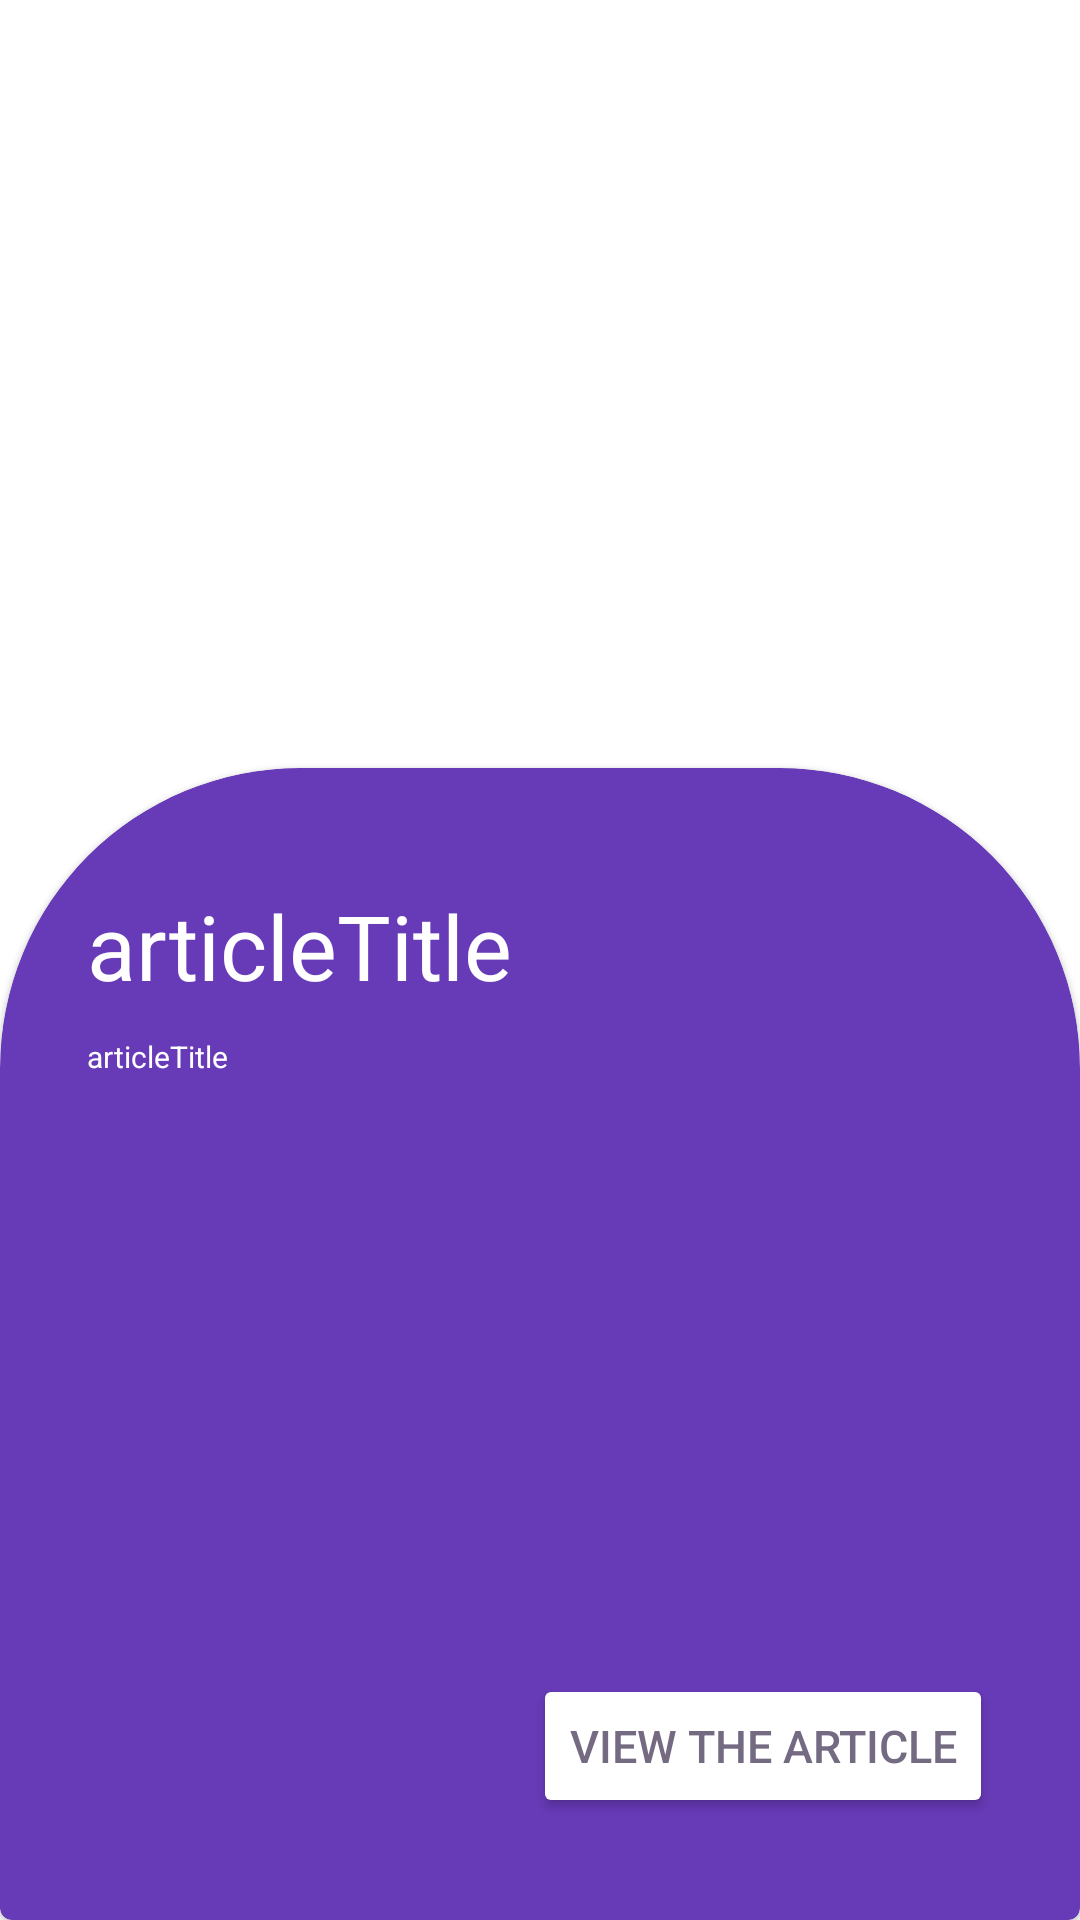

The Android layout XML behind this screen, and the referenced resources:
<!-- AndroidManifest.xml: application theme Theme.NavigationDrawer -->
<!-- res/layout/fragment_item_article.xml -->
<?xml version="1.0" encoding="utf-8"?>
<androidx.constraintlayout.widget.ConstraintLayout xmlns:android="http://schemas.android.com/apk/res/android"
    xmlns:app="http://schemas.android.com/apk/res-auto"
    xmlns:tools="http://schemas.android.com/tools"
    android:layout_width="match_parent"
    android:layout_height="match_parent"
    tools:context=".articles.ItemArticleFragment">

    <com.google.android.material.imageview.ShapeableImageView
        android:id="@+id/imageDetails"
        android:layout_width="match_parent"
        android:layout_height="230dp"
        android:scaleType="centerCrop"
        android:importantForAccessibility="no"
        android:layout_marginTop="20dp"
        android:adjustViewBounds="true"
        android:src="@mipmap/ic_launcher"
        app:layout_constraintEnd_toEndOf="parent"
        app:layout_constraintStart_toStartOf="parent"
        app:layout_constraintTop_toTopOf="parent"
        app:shapeAppearanceOverlay="@style/ShapeAppearance" />

    <com.google.android.material.card.MaterialCardView
        android:id="@+id/cardItem"
        android:layout_width="match_parent"
        android:layout_height="0dp"
        android:paddingBottom="20dp"
        style="@style/CustomCardCorners"
        app:layout_constraintBottom_toBottomOf="parent"
        app:layout_constraintEnd_toEndOf="parent"
        app:layout_constraintHeight_percent="0.6"
        android:backgroundTint="@color/mov"
        app:layout_constraintStart_toStartOf="parent">


        <androidx.constraintlayout.widget.ConstraintLayout
            android:layout_width="match_parent"
            android:layout_height="match_parent"
          >

            <TextView
                android:id="@+id/articletitle"
                android:layout_width="wrap_content"
                android:layout_height="wrap_content"
                android:layout_marginTop="10dp"
                android:text="@string/article_title"
                android:textColor="@color/white"
                android:textSize="30sp"
                app:layout_constraintStart_toStartOf="parent"
                app:layout_constraintTop_toTopOf="parent" />

            <TextView
                android:id="@+id/articletext"
                android:layout_width="wrap_content"
                android:layout_height="wrap_content"
                android:layout_marginTop="10dp"
                android:text="@string/article_title"
                android:textColor="@color/white"
                android:textSize="10sp"
                app:layout_constraintStart_toStartOf="parent"
                app:layout_constraintTop_toBottomOf="@+id/articletitle" />

            <Button
                android:id="@+id/articleUrl"
                android:layout_width="wrap_content"
                android:layout_height="wrap_content"
                android:backgroundTint="@color/white"
                android:text="@string/view_the_article"
                android:textColor="@color/grey"
                android:textSize="15sp"
                app:layout_constraintBottom_toBottomOf="parent"
                app:layout_constraintEnd_toEndOf="parent"
                android:layout_marginBottom="5dp"
                />

        </androidx.constraintlayout.widget.ConstraintLayout>

    </com.google.android.material.card.MaterialCardView>


</androidx.constraintlayout.widget.ConstraintLayout>
<!-- resources referenced by this layout -->
<resources>
  <color name="grey">#746B83</color>
  <color name="mov">#673AB7</color>
  <color name="white">#FFFFFFFF</color>
  <string name="article_title" translatable="false">articleTitle</string>
  <string name="view_the_article" translatable="false">view the Article</string>
  <style name="CustomCardCorners" parent="@style/Widget.MaterialComponents.CardView">
          <item name="shapeAppearanceOverlay">@style/ShapeCardItem</item>
      </style>
  <style name="ShapeAppearance">
          <item name="android:radius">20dp</item>
      </style>
  <style name="Theme.NavigationDrawer" parent="Base.Theme.NavigationDrawer" />
  <style name="ShapeCardItem">
          <item name="cornerSizeTopLeft">100dp</item>
          <item name="cornerSizeTopRight">100dp</item>
          <item name="background">@color/mov</item>
          <item name="elevation">0dp</item>
      </style>
  <style name="Base.Theme.NavigationDrawer" parent="Theme.MaterialComponents.DayNight.DarkActionBar">
           <item name="colorPrimary">@color/mov</item>
      </style>
</resources>
